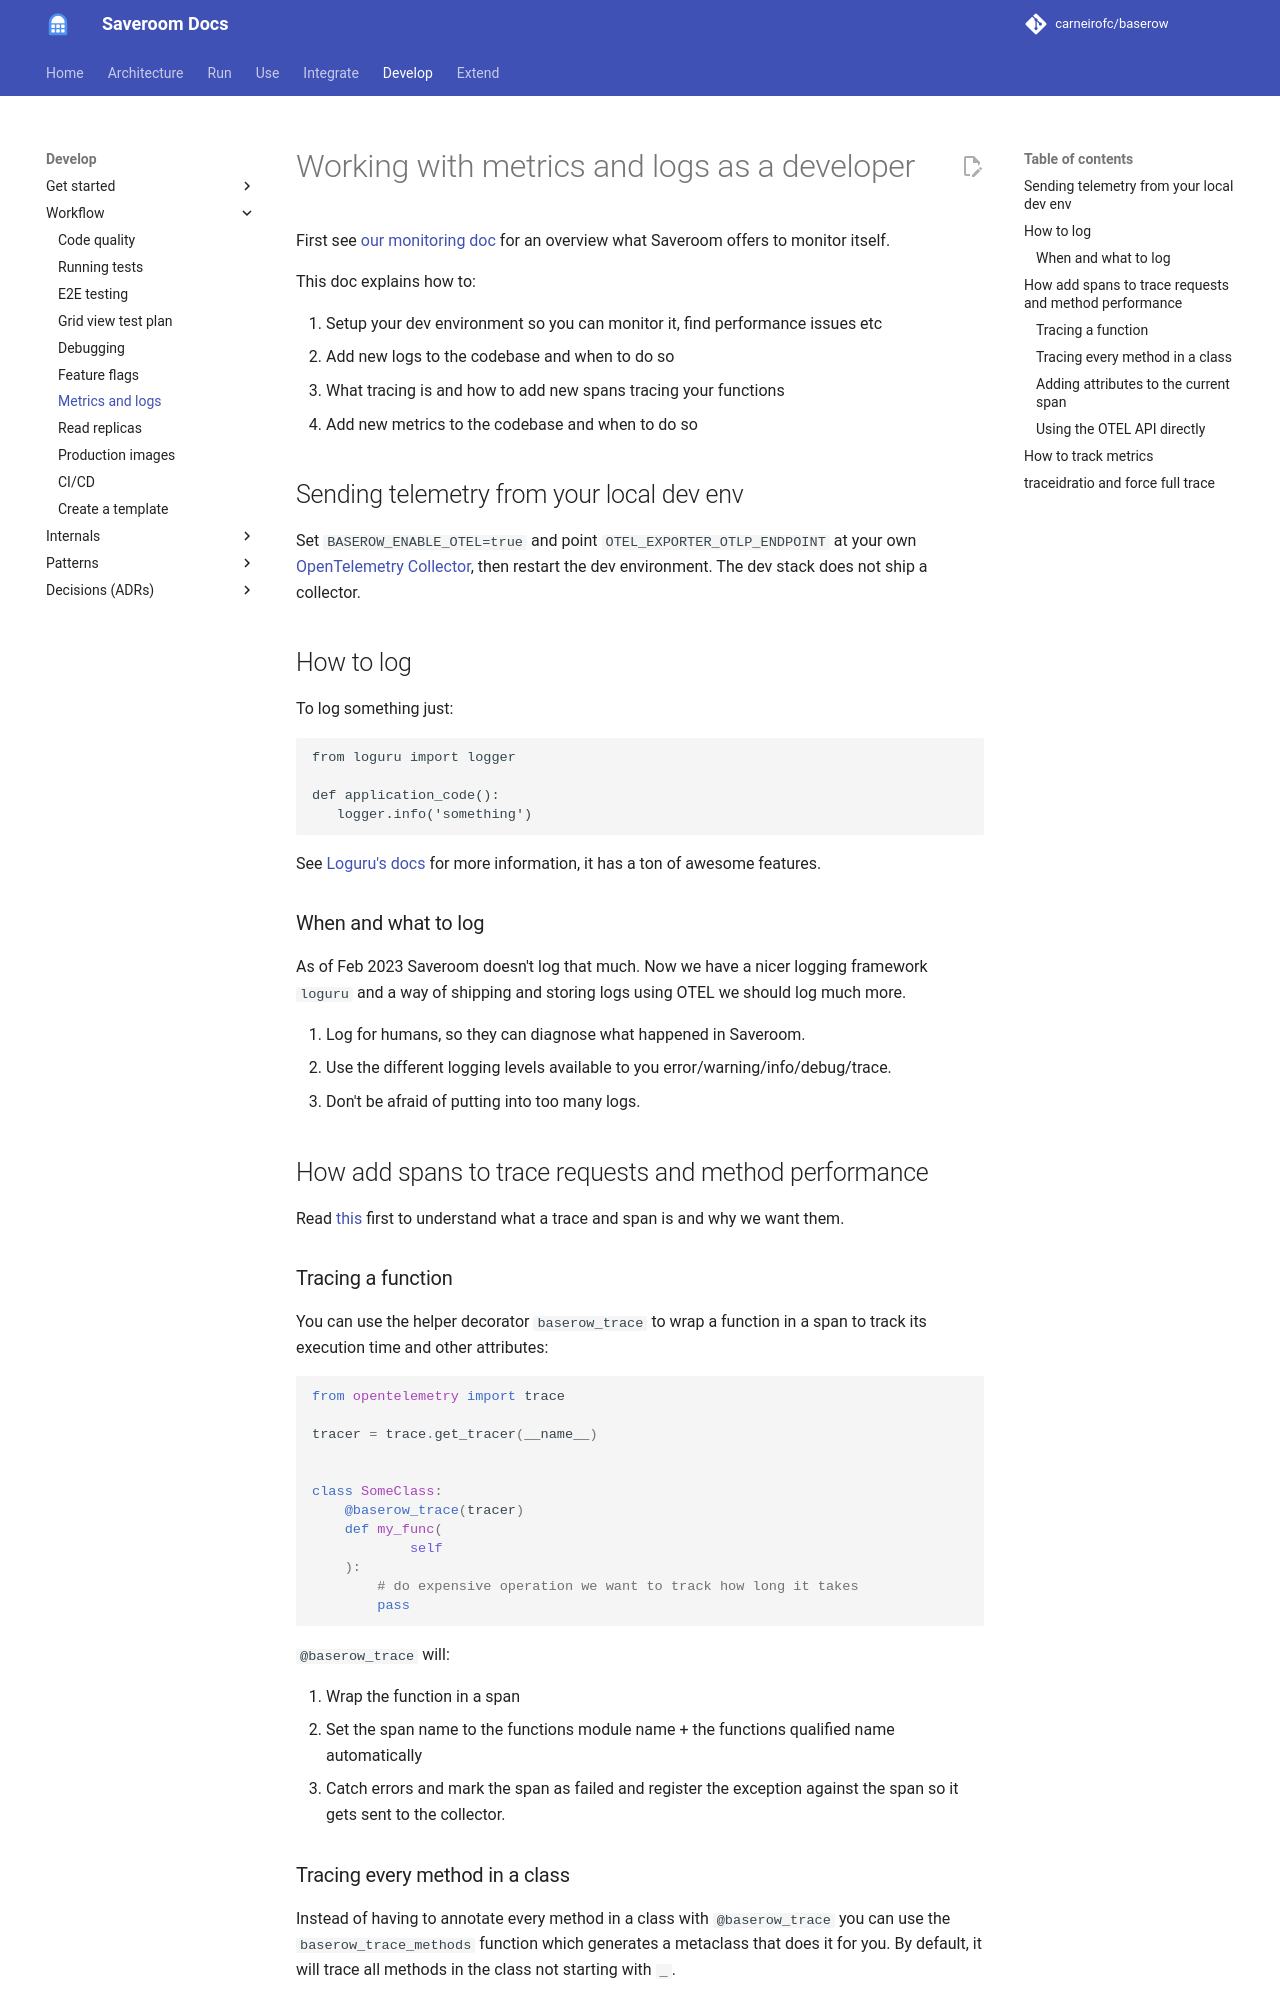

repository: carneirofc/baserow · page: development/metrics-and-logs/index.html · generator: mkdocs

# Working with metrics and logs as a developer

First see [our monitoring doc](../installation/monitoring.md) for an overview what
Saveroom offers to monitor itself.

This doc explains how to:

1. Setup your dev environment so you can monitor it, find performance
   issues etc
2. Add new logs to the codebase and when to do so
3. What tracing is and how to add new spans tracing your functions
4. Add new metrics to the codebase and when to do so

## Sending telemetry from your local dev env

Set `BASEROW_ENABLE_OTEL=true` and point `OTEL_EXPORTER_OTLP_ENDPOINT` at your own
[OpenTelemetry Collector](https://opentelemetry.io/docs/collector/), then restart the
dev environment. The dev stack does not ship a collector.

## How to log

To log something just:

```
from loguru import logger

def application_code():
   logger.info('something')
```

See [Loguru's docs](https://github.com/Delgan/loguru) for more information, it has a ton
of awesome features.

### When and what to log

As of Feb 2023 Saveroom doesn't log that much. Now we have a nicer logging framework
`loguru` and a way of shipping and storing logs using OTEL we should log much more.

1. Log for humans, so they can diagnose what happened in Saveroom.
2. Use the different logging levels available to you error/warning/info/debug/trace.
3. Don't be afraid of putting into too many logs.

## How add spans to trace requests and method performance

Read [this](https://opentelemetry.io/docs/concepts/observability-primer/#distributed-traces)
first to understand what a trace and span is and why we want them.

### Tracing a function

You can use the helper decorator `baserow_trace` to wrap a function
in a span to track its execution time and other attributes:

```python
from opentelemetry import trace

tracer = trace.get_tracer(__name__)


class SomeClass:
    @baserow_trace(tracer)
    def my_func(
            self
    ):
        # do expensive operation we want to track how long it takes
        pass
```

`@baserow_trace` will:

1. Wrap the function in a span
2. Set the span name to the functions module name + the functions qualified name
   automatically
3. Catch errors and mark the span as failed and register the exception against the span
   so it gets sent to the collector.
